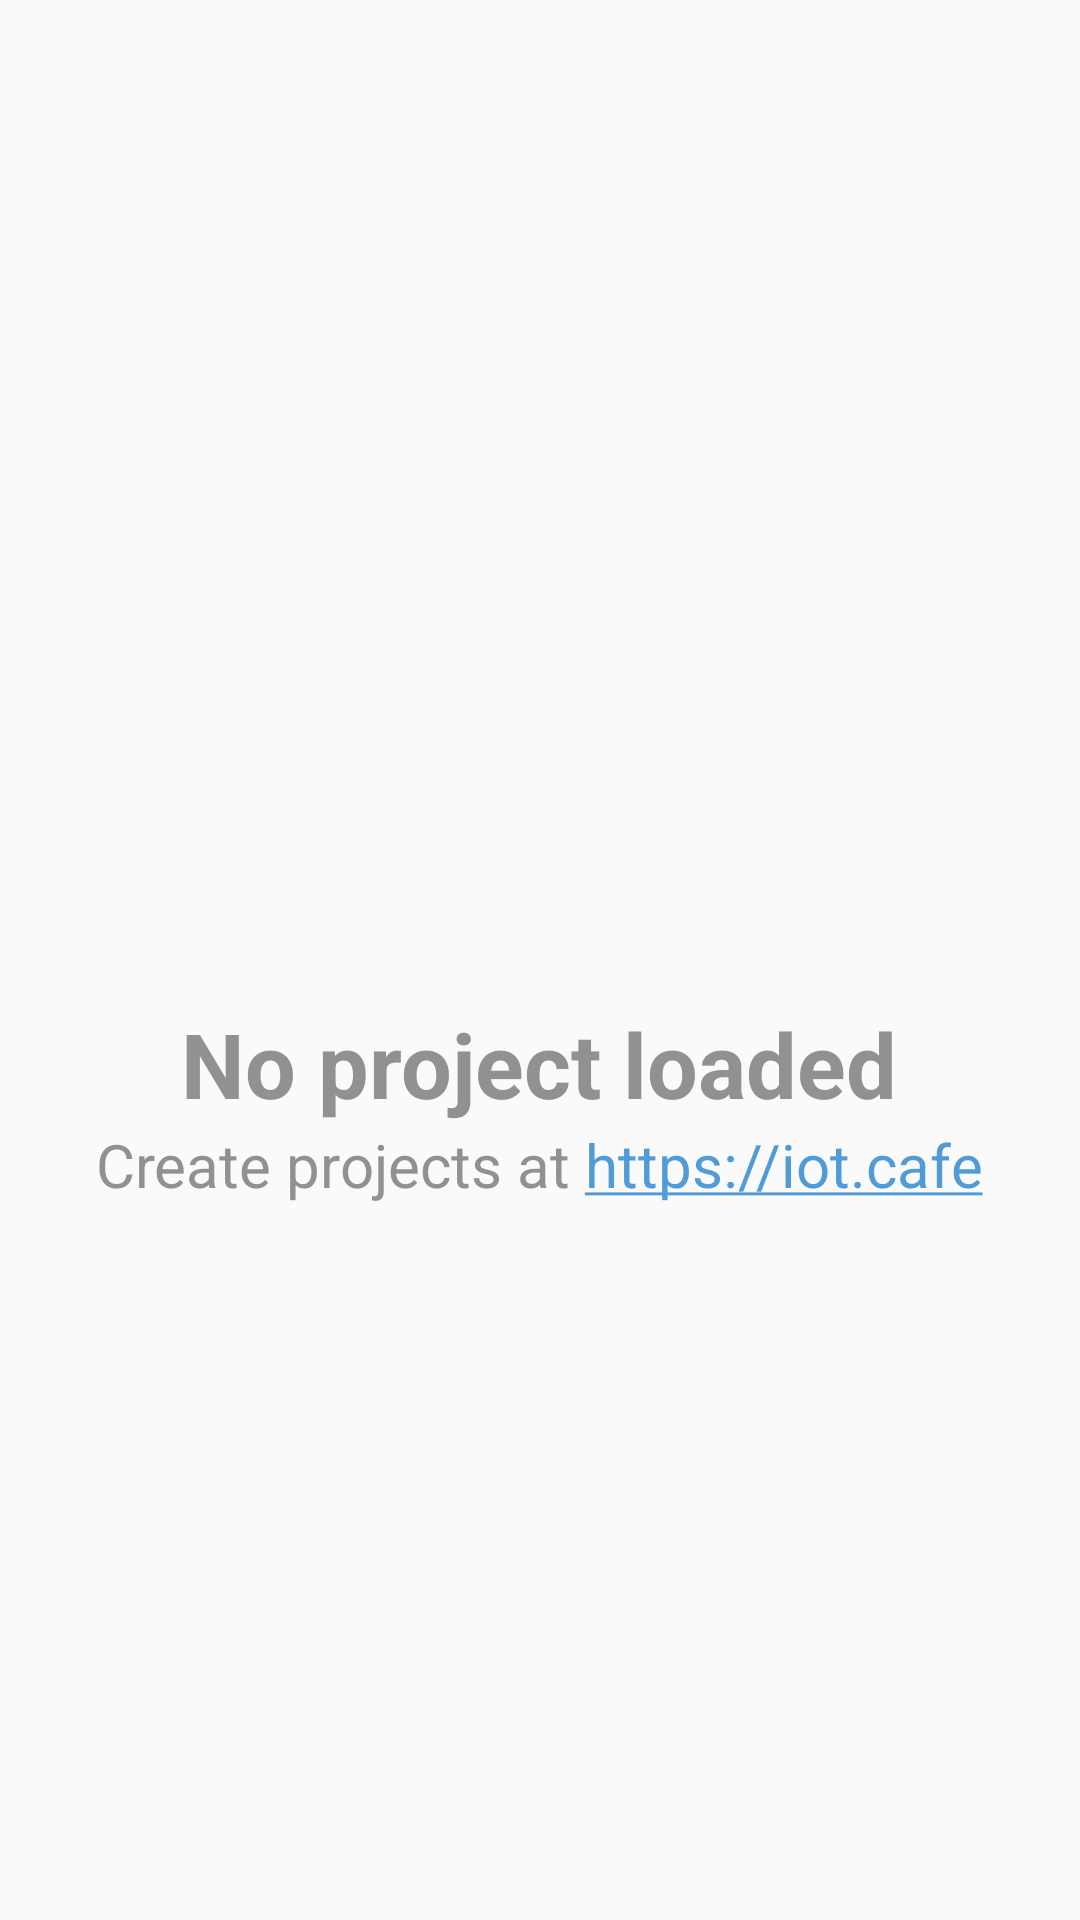

This screen was rendered from an Android layout file. Write that file and the resources it references.
<!-- AndroidManifest.xml: application theme AppTheme -->
<!-- res/layout/component_empty_layout.xml -->
<?xml version="1.0" encoding="utf-8"?>
    <RelativeLayout
        android:layout_width="match_parent"
        android:layout_height="match_parent"
        xmlns:android="http://schemas.android.com/apk/res/android">

        <LinearLayout
            android:layout_width="wrap_content"
            android:layout_height="wrap_content"
            android:orientation="vertical"
            android:layout_centerHorizontal="true"
            android:layout_centerVertical="true"
            android:gravity="center"
            >

            <ImageView
                android:layout_width="96dp"
                android:layout_height="96dp"
                android:tint="@color/colorBackgroundText"
                android:src="@drawable/ic_baseline_cloud_queue_24"
                />








            <TextView
                android:layout_width="wrap_content"
                android:layout_height="wrap_content"
                android:textSize="30sp"
                android:textStyle="bold"
                android:textColor="@color/colorBackgroundText"
                android:text="@string/component_no_project_loaded_text"
                />

            <TextView
                android:layout_width="wrap_content"
                android:layout_height="wrap_content"
                android:textAlignment="center"
                android:textSize="20sp"
                android:textStyle="normal"
                android:textColor="@color/colorBackgroundText"
                android:text="@string/create_projects_at_iotcafe"
                />

        </LinearLayout>
    </RelativeLayout>

<!-- resources referenced by this layout -->
<resources>
  <color name="colorBackgroundText">#919191</color>
  <!-- drawable ic_baseline_change_circle_24 (drawable) -->
  <vector android:height="96dp" android:tint="@color/colorIcons"
      android:viewportHeight="24" android:viewportWidth="24"
      android:width="96dp" xmlns:android="http://schemas.android.com/apk/res/android">
      <group
          android:name="rotationGroup"
          android:pivotX="12.0"
          android:pivotY="12.0"
          android:rotation="0.0" >
          <path android:name="all" android:fillColor="@android:color/white" android:pathData="M12,2C6.48,2 2,6.48 2,12c0,5.52 4.48,10 10,10s10,-4.48 10,-10C22,6.48 17.52,2 12,2zM12.06,19v-2.01c-0.02,0 -0.04,0 -0.06,0c-1.28,0 -2.56,-0.49 -3.54,-1.46c-1.71,-1.71 -1.92,-4.35 -0.64,-6.29l1.1,1.1c-0.71,1.33 -0.53,3.01 0.59,4.13c0.7,0.7 1.62,1.03 2.54,1.01v-2.14l2.83,2.83L12.06,19zM16.17,14.76l-1.1,-1.1c0.71,-1.33 0.53,-3.01 -0.59,-4.13C13.79,8.84 12.9,8.5 12,8.5c-0.02,0 -0.04,0 -0.06,0v2.15L9.11,7.83L11.94,5v2.02c1.3,-0.02 2.61,0.45 3.6,1.45C17.24,10.17 17.45,12.82 16.17,14.76z"/>
      </group>
  </vector>
  <string name="component_no_project_loaded_text">No project loaded</string>
  <string name="create_projects_at_iotcafe">Create projects at <br /><a href="https://iot.cafe">https://iot.cafe</a></string>
  <style name="AppTheme" parent="Theme.AppCompat.Light">
          
          <item name="colorPrimary">@color/colorPrimary</item>
          <item name="colorPrimaryDark">@color/colorPrimaryDark</item>
          <item name="colorAccent">@color/colorAccent</item>
          <item name="android:textColor">@color/colorText</item>
      </style>
  <color name="colorIcons">#4FA6CA</color>
  <color name="colorPrimary">#FFFFFF</color>
  <color name="colorPrimaryDark">#4FA6CA</color>
  <color name="colorAccent">#519BD6</color>
  <color name="colorText">#0D2C39</color>
</resources>
